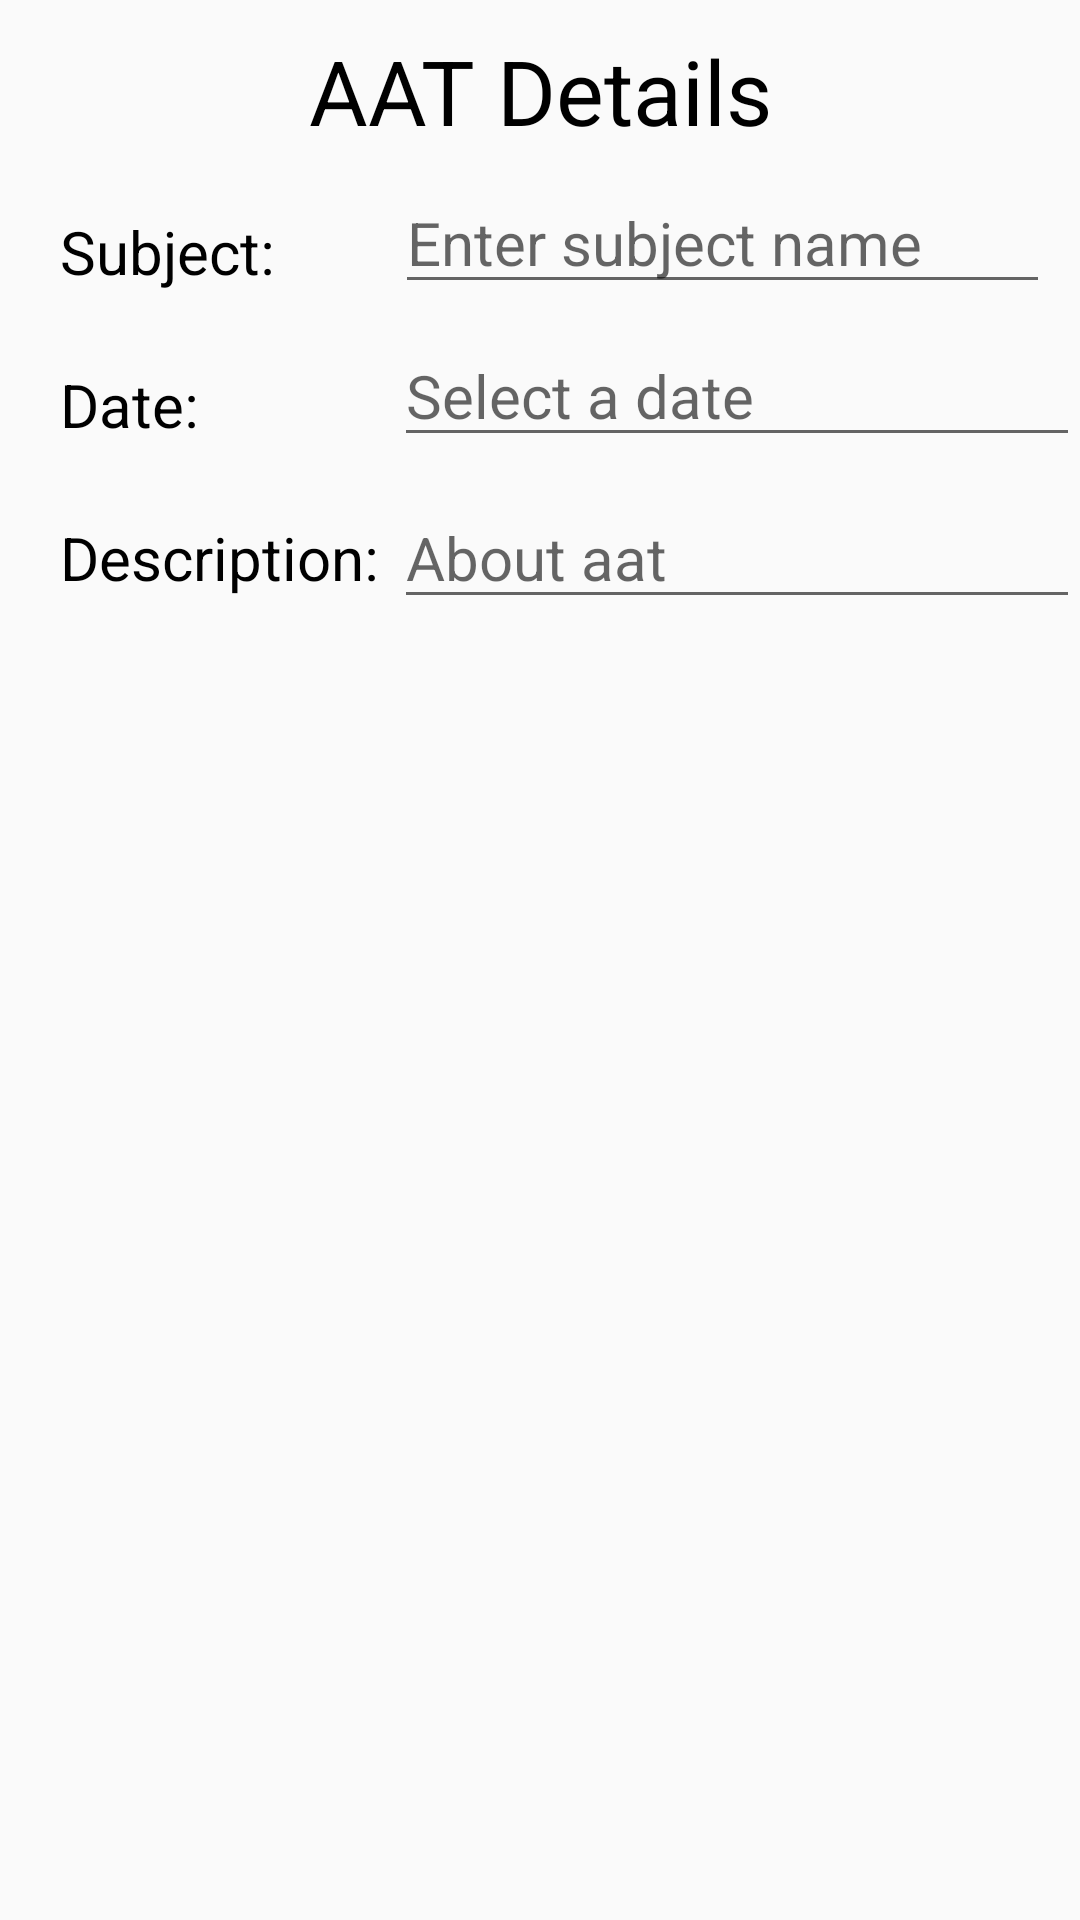

Write the Android layout XML for this screen, with the resource values it uses.
<!-- AndroidManifest.xml: application theme AppTheme -->
<!-- res/layout/activity_aat2.xml -->
<?xml version="1.0" encoding="utf-8"?>
<androidx.appcompat.widget.LinearLayoutCompat xmlns:android="http://schemas.android.com/apk/res/android"
    xmlns:app="http://schemas.android.com/apk/res-auto"
    xmlns:tools="http://schemas.android.com/tools"
    android:layout_width="match_parent"
    android:layout_height="match_parent"
    android:orientation="vertical"
    tools:context=".aat2">


    <TextView
        android:id="@+id/aat1tv1"
        android:layout_width="wrap_content"
        android:layout_height="wrap_content"
        android:layout_gravity="center"
        android:layout_marginTop="10dp"
        android:gravity="center"
        android:text="AAT Details"
        android:textColor="#000"
        android:textSize="30sp" />

    <LinearLayout
        android:layout_width="wrap_content"
        android:layout_height="wrap_content"
        android:orientation="horizontal">

        <TextView
            android:id="@+id/tv2"
            android:layout_width="wrap_content"
            android:layout_height="wrap_content"
            android:layout_gravity="center|top"
            android:layout_marginLeft="20dp"
            android:layout_marginTop="10dp"
            android:gravity="left"
            android:text="Subject:"
            android:textColor="#000"
            android:textSize="20dp" />

        <EditText
            android:id="@+id/editText1"
            android:layout_width="wrap_content"
            android:layout_height="wrap_content"
            android:layout_marginLeft="40dp"
            android:layout_marginTop="7dp"
            android:layout_marginRight="10dp"
            android:layout_weight="1"
            android:ems="10"
            android:hint="Enter subject name"
            android:inputType="textPersonName"
            android:textSize="20sp" />

    </LinearLayout>

    <LinearLayout
        android:layout_width="wrap_content"
        android:layout_height="wrap_content"
        android:orientation="horizontal">

        <TextView
            android:id="@+id/tv3"
            android:layout_width="wrap_content"
            android:layout_height="wrap_content"
            android:layout_gravity="center|top"
            android:layout_marginLeft="20dp"
            android:layout_marginTop="10dp"
            android:gravity="left"
            android:text="Date:"
            android:textColor="#000"
            android:textSize="20dp"

            />

        <EditText
            android:id="@+id/editText2"
            android:layout_width="wrap_content"
            android:layout_height="wrap_content"
            android:layout_marginLeft="65dp"
            android:layout_marginTop="7dp"
            android:layout_marginRight="0dp"
            android:layout_weight="1"
            android:ems="10"
            android:hint="Select a date"
            android:inputType="textPersonName"
            android:textSize="20sp" />
    </LinearLayout>
    <LinearLayout
        android:layout_width="wrap_content"
        android:layout_height="wrap_content"
        android:orientation="horizontal">

        <TextView
            android:id="@+id/tv4"
            android:layout_width="wrap_content"
            android:layout_height="wrap_content"
            android:layout_gravity="center|top"
            android:layout_marginLeft="20dp"
            android:layout_marginTop="10dp"
            android:gravity="left"
            android:text="Description:"
            android:textColor="#000"
            android:textSize="20dp"

            />

        <EditText
            android:id="@+id/editText3"
            android:layout_width="wrap_content"
            android:layout_height="wrap_content"
            android:layout_marginLeft="5dp"
            android:layout_marginTop="10dp"
            android:layout_weight="1"
            android:ems="10"
            android:gravity="start|top"
            android:hint="About aat"
            android:inputType="textMultiLine"
            android:textSize="20dp"/>

    </LinearLayout>

    <Button
        android:id="@+id/addbutton"
        android:layout_width="match_parent"
        android:layout_height="match_parent"
        android:layout_marginLeft="145dp"
        android:layout_marginTop="425dp"
        android:layout_marginRight="145dp"
        android:layout_marginBottom="30dp"
        android:text="ADD
" />

</androidx.appcompat.widget.LinearLayoutCompat>
<!-- resources referenced by this layout -->
<resources>
  <style name="AppTheme" parent="Theme.AppCompat.Light.NoActionBar">
          
          <item name="colorPrimary">@color/colorPrimary</item>
          <item name="colorPrimaryDark">@color/colorPrimaryDark</item>
          <item name="colorAccent">@color/colorAccent</item>
      </style>
  <color name="colorPrimary">#008577</color>
  <color name="colorPrimaryDark">#00574B</color>
  <color name="colorAccent">#D81B60</color>
</resources>
